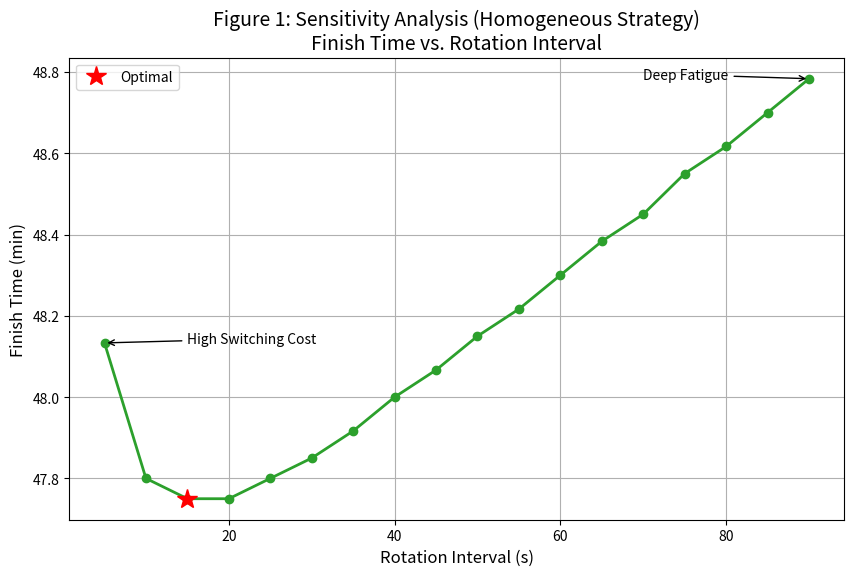
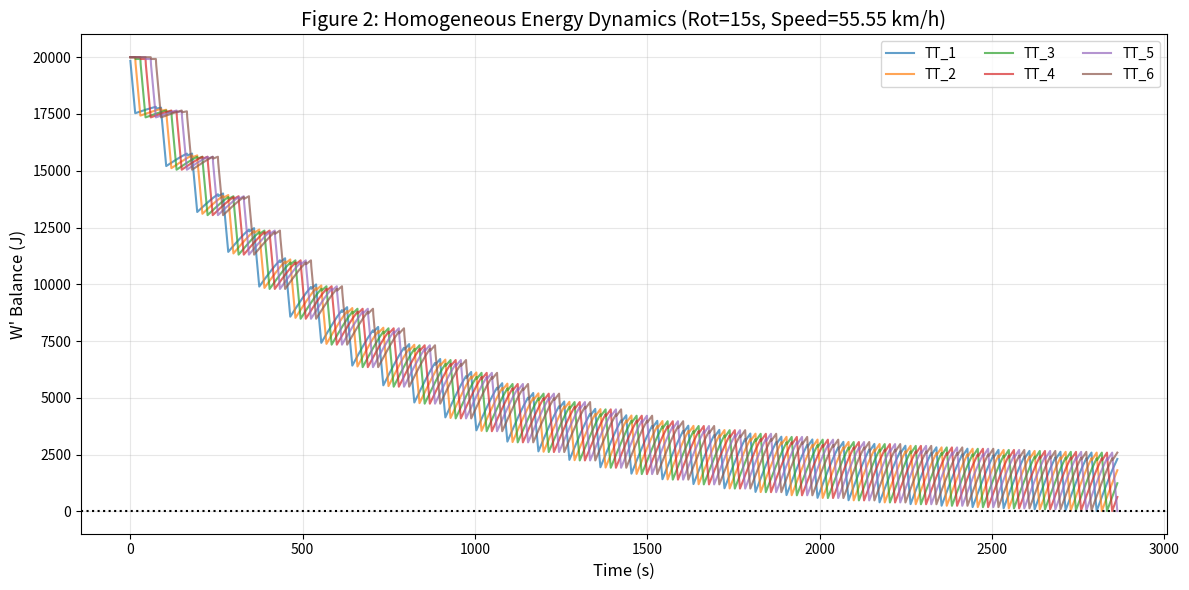

Reproduce these figures in Python, in order.
import numpy as np
import pandas as pd
import matplotlib.pyplot as plt
import math

# ==========================================
# 1. 基础参数与数据
# ==========================================
# [redacted]
DRAG_COEFFS_6 = [0.975, 0.616, 0.497, 0.443, 0.426, 0.433]

# 切换风阻惩罚 (这是造成 U 型图左侧上升的元凶)
SWITCH_PENALTY_DRAG = 0.2

# 车手参数：6名完全一样的 TT 专家
STATS_TT = {'mass': 72, 'cp': 400, 'w_prime': 20000, 'cda': 0.23}


class Rider:
    def __init__(self, id, stats):
        self.id = id
        self.mass = stats['mass']
        self.cp = stats['cp']
        self.w_prime_max = stats['w_prime']
        self.cda = stats['cda']
        self.w_bal = self.w_prime_max
        self.total_mass = self.mass + 8.0

    def reset(self):
        self.w_bal = self.w_prime_max


# ==========================================
# 2. 物理与恢复模型
# ==========================================
def get_drag_factor(pos_idx):
    if pos_idx < len(DRAG_COEFFS_6):
        return DRAG_COEFFS_6[pos_idx]
    else:
        return 0.433


def skiba_recovery(w_bal, w_max, cp, p_current, dt):
    """Skiba 非线性恢复"""
    if p_current > cp:
        new_w = w_bal - (p_current - cp) * dt
        return max(0, new_w)

    d_cp = cp - p_current
    # 限制 d_cp 防止溢出
    tau = 546 * math.exp(-0.01 * max(-200, d_cp)) + 316
    new_w = w_max - (w_max - w_bal) * math.exp(-dt / tau)
    return min(new_w, w_max)


# ==========================================
# 3. 仿真引擎 (全员轮换逻辑)
# ==========================================
def run_homogeneous_simulation(team, target_speed_kmh, race_dist_m, rotation_time_sec):
    for r in team: r.reset()

    rho = 1.225
    g = 9.81
    crr = 0.004
    eta = 0.98
    target_v = target_speed_kmh / 3.6
    dt = 1.0

    current_dist = 0
    current_time = 0
    formation = team.copy()
    pull_timer = 0

    # 记录日志
    logs = {r.id: [] for r in team}

    while current_dist < race_dist_m:

        # --- A. 失败判定 ---
        if any(r.w_bal <= 0 for r in formation):
            return None, None

        # --- B. 物理计算 ---
        is_switching = (pull_timer == 0) and (current_time > 0)

        for pos, rider in enumerate(formation):
            alpha = get_drag_factor(pos)

            # 关键：这里施加切换惩罚，导致短轮换效率低
            if is_switching and pos <= 1: alpha += SWITCH_PENALTY_DRAG

            f_drag = 0.5 * rho * (rider.cda * alpha) * (target_v ** 2)
            f_roll = rider.total_mass * g * crr
            p_req = ((f_drag + f_roll) * target_v) / eta

            rider.w_bal = skiba_recovery(rider.w_bal, rider.w_prime_max, rider.cp, p_req, dt)
            logs[rider.id].append(rider.w_bal)

        # --- C. 全员轮换逻辑 ---
        pull_timer += 1
        limit = rotation_time_sec

        if pull_timer >= limit:
            formation.append(formation.pop(0))
            pull_timer = 0

        current_dist += target_v * dt
        current_time += dt

    return current_time, pd.DataFrame(logs)


# ==========================================
# 4. 敏感度分析 (U型图专用)
# ==========================================
def analyze_homogeneous_sensitivity(team, race_dist):
    print("开始轮换时间敏感度分析 (Homogeneous 6 TT)...")
    print("扫描范围: 5s - 95s (Step=5s)")

    # === 修改范围以捕捉 U 型左侧 ===
    rotation_options = range(5, 95, 5)

    results = []
    best_global = {'time': float('inf'), 'speed': 0, 'rot': 0}

    for rot in rotation_options:
        low, high = 50.0, 70.0
        local_best_time = None
        local_max_speed = 0

        for _ in range(12):
            mid = (low + high) / 2
            t, log = run_homogeneous_simulation(team, mid, race_dist, rot)

            if t is not None:
                local_best_time = t
                local_max_speed = mid
                low = mid
            else:
                high = mid

        if local_best_time:
            print(f"  Rot={rot:<2}s -> Time={local_best_time / 60:.3f} min")
            results.append((rot, local_best_time))

            if local_best_time < best_global['time']:
                best_global = {
                    'time': local_best_time,
                    'speed': local_max_speed,
                    'rot': rot
                }
        else:
            print(f"  Rot={rot:<2}s -> Failed (Too fast/inefficient)")

    return best_global, results


# ==========================================
# 主程序
# ==========================================
if __name__ == "__main__":
    # --- 组建车队 ---
    team = []
    for i in range(6):
        team.append(Rider(f"TT_{i + 1}", STATS_TT))

    RACE_DIST = 44200

    # 1. 运行敏感度分析
    best, data = analyze_homogeneous_sensitivity(team, RACE_DIST)

    print("\n" + "=" * 50)
    print(" 6人 TT 专家全员轮换 (Homogeneous) 最终结果")
    print("=" * 50)
    print(f"最佳轮换时间: {best['rot']} 秒")
    print(f"极限巡航速度: {best['speed']:.2f} km/h")
    print(f"完赛时间:     {best['time'] / 60:.3f} min")

    # --- 绘图 1: U型敏感度曲线 ---
    plt.figure(figsize=(10, 6))
    x_rot = [row[0] for row in data]
    y_time = [row[1] / 60 for row in data]

    plt.plot(x_rot, y_time, 'o-', color='tab:green', linewidth=2)
    plt.plot(best['rot'], best['time'] / 60, 'r*', markersize=15, label='Optimal')

    plt.title("Figure 1: Sensitivity Analysis (Homogeneous Strategy)\nFinish Time vs. Rotation Interval", fontsize=14)
    plt.xlabel("Rotation Interval (s)", fontsize=12)
    plt.ylabel("Finish Time (min)", fontsize=12)
    plt.grid(True)

    # 添加注释
    if len(x_rot) > 0:
        # 左侧标注
        plt.annotate('High Switching Cost',
                     xy=(x_rot[0], y_time[0]),
                     xytext=(x_rot[0] + 10, y_time[0]),
                     arrowprops=dict(facecolor='black', arrowstyle='->'))
        # 右侧标注
        plt.annotate('Deep Fatigue',
                     xy=(x_rot[-1], y_time[-1]),
                     xytext=(x_rot[-1] - 20, y_time[-1]),
                     arrowprops=dict(facecolor='black', arrowstyle='->'))

    plt.legend()
    plt.show()

    # --- 绘图 2: 最佳状态下的能量图 ---
    print("\n生成能量动态图...")
    _, final_log = run_homogeneous_simulation(team, best['speed'], RACE_DIST, best['rot'])

    plt.figure(figsize=(12, 6))
    for r in team:
        # 6条线会非常对称地交织在一起
        plt.plot(final_log[r.id], label=r.id, linewidth=1.5, alpha=0.7)

    plt.title(f"Figure 2: Homogeneous Energy Dynamics (Rot={best['rot']}s, Speed={best['speed']:.2f} km/h)",
              fontsize=14)
    plt.ylabel("W' Balance (J)", fontsize=12)
    plt.xlabel("Time (s)", fontsize=12)
    plt.axhline(0, color='black', linestyle=':')
    plt.legend(loc='upper right', ncol=3)
    plt.grid(True, alpha=0.3)
    plt.tight_layout()
    plt.show()